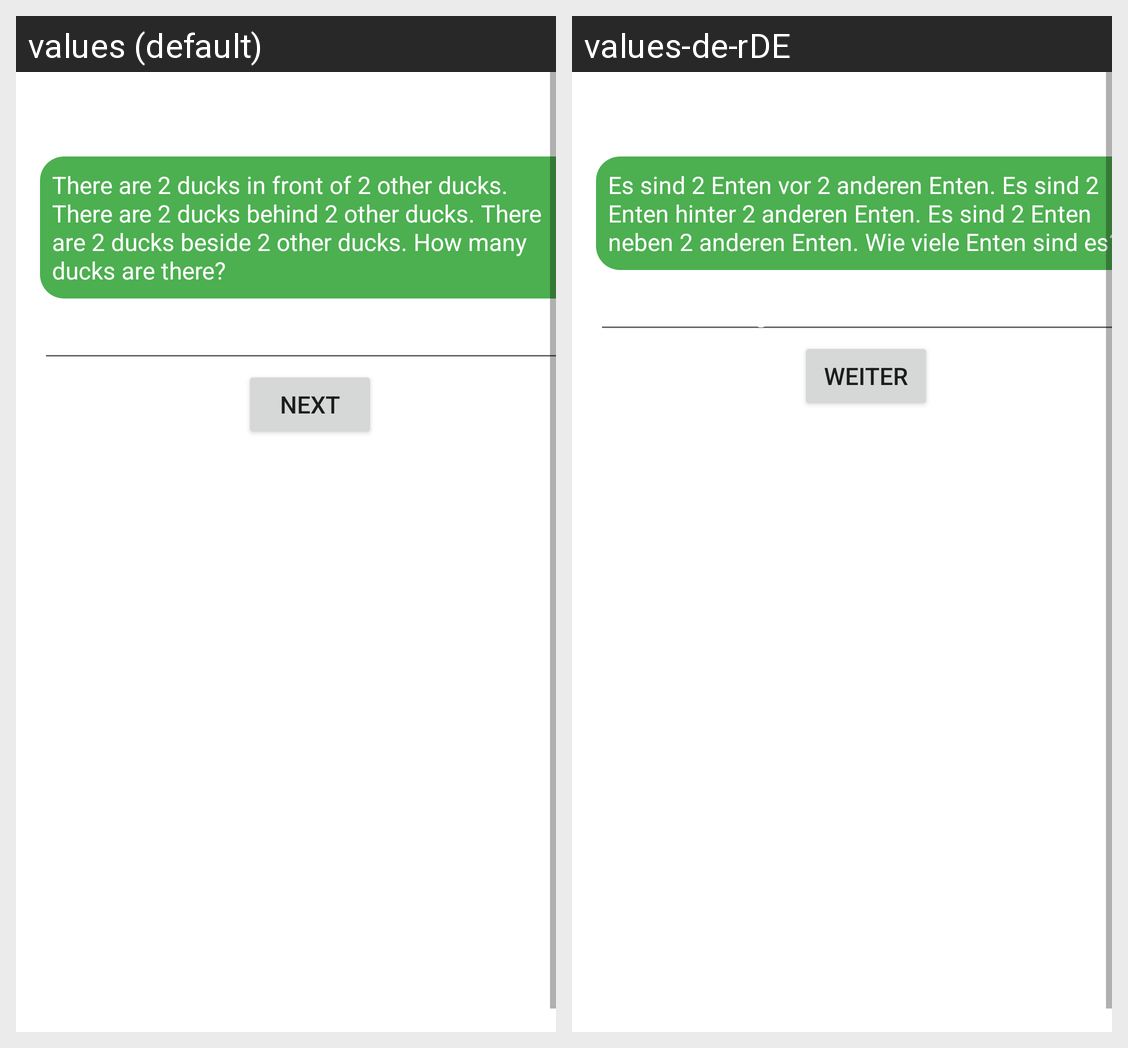

Translations of the strings shown on this Android screen, per locale in the grid:
Android screen res/layout/activity_question9.xml rendered under 2 locales, left to right: values (default), values-de-rDE. Device: Nexus 5 (rendered at 1080×1920; each locale shown at half size, 540×960, under a caption strip naming it); theme BackgroundQuestion.
Strings drawn on this screen, with the default value and each locale's value (text and hints the layout hard-codes, and strings that could not be matched under every locale, appear in the picture but are not listed):

question9
  values: There are 2 ducks in front of 2 other ducks. There are 2 ducks behind 2 other ducks. There are 2 ducks beside 2 other ducks. How many ducks are there?
  values-de-rDE: Es sind 2 Enten vor 2 anderen Enten. Es sind 2 Enten hinter 2 anderen Enten. Es sind 2 Enten neben 2 anderen Enten. Wie viele Enten sind es?

next
  values: Next
  values-de-rDE: Weiter
